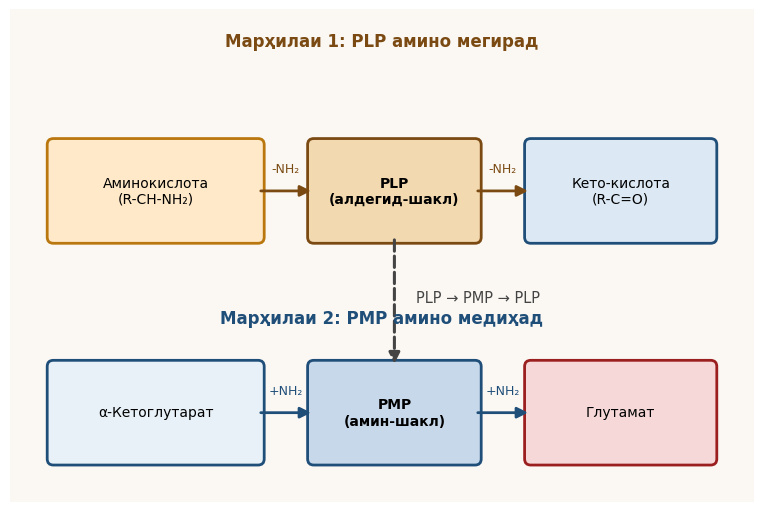
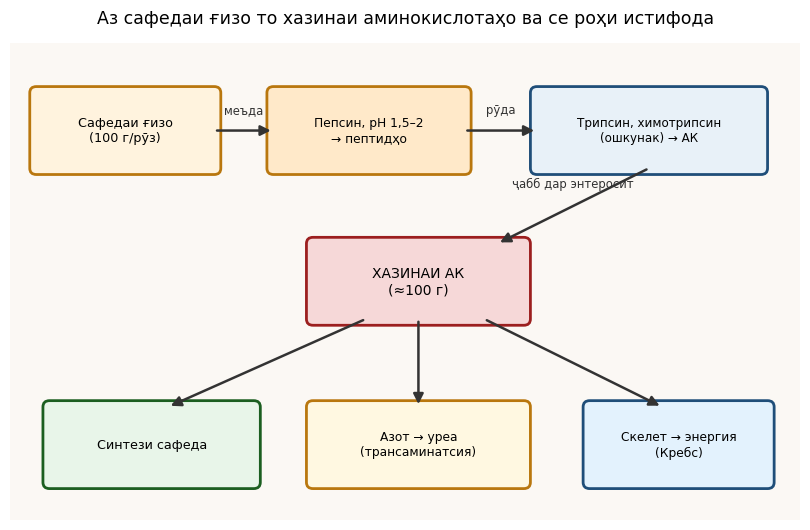
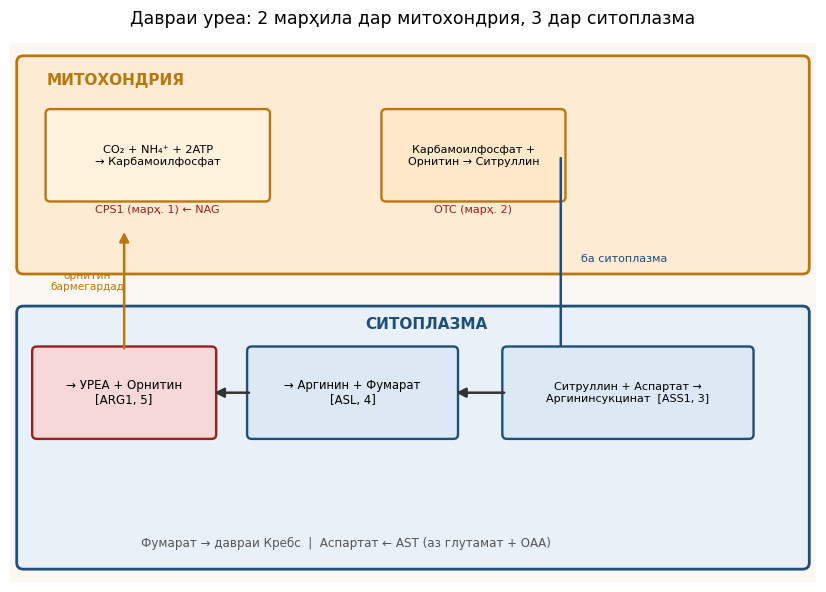
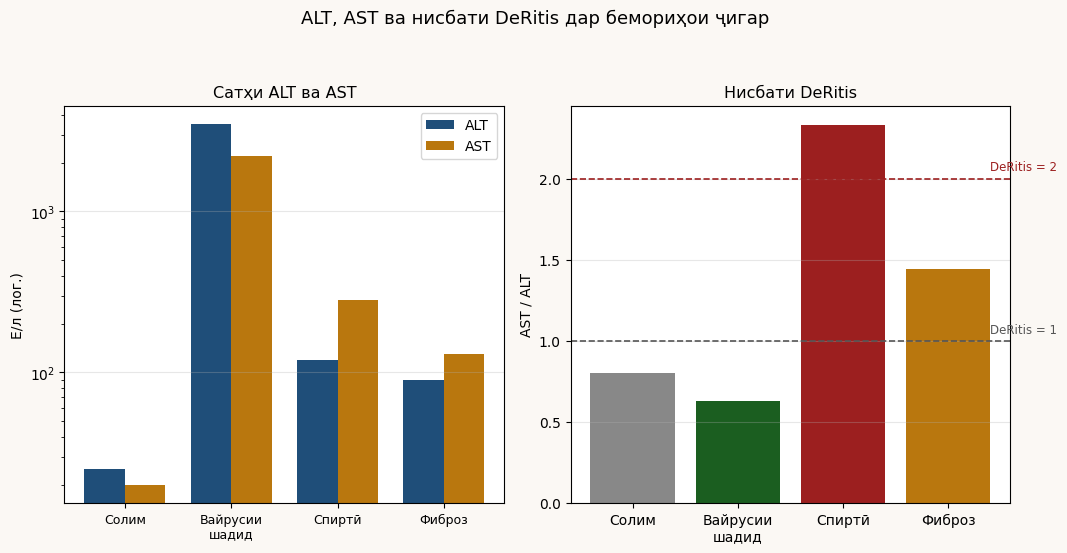
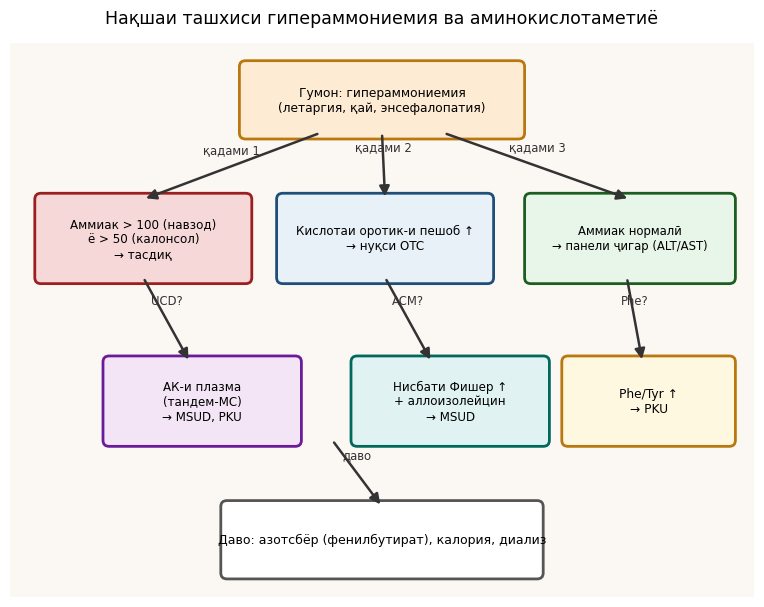

Python code for these plots, in order:
# -*- coding: utf-8 -*-
"""Расмҳои М21: PLP-механизм, роҳи ғизо→АК, давраи уреа, ALT/AST-диаграмма, нақшаи ташхис."""
import matplotlib
matplotlib.use("Agg")
import matplotlib.pyplot as plt
from matplotlib.patches import Circle, FancyBboxPatch, FancyArrowPatch, Rectangle
import numpy as np, os

plt.rcParams["font.family"] = "DejaVu Sans"
BG = "#FBF8F4"
OUT = "img21"
os.makedirs(OUT, exist_ok=True)

def save(fig, name):
    fig.savefig(f"{OUT}/{name}.png", dpi=200, bbox_inches="tight", facecolor=BG)
    plt.close(fig)
    print(name, "ok")

# ---------- 1.1 Механизми PLP ----------
fig, ax = plt.subplots(figsize=(9.6, 6.4))
ax.set_xlim(0, 12); ax.set_ylim(0, 8); ax.axis("off")
ax.add_patch(Rectangle((0, 0), 12, 8, facecolor=BG, edgecolor="none"))
ax.text(6, 7.4, "Марҳилаи 1: PLP амино мегирад", fontsize=12, ha="center", color="#7A4A12", fontweight="bold")
ax.add_patch(FancyBboxPatch((0.7, 4.3), 3.3, 1.5, boxstyle="round,pad=0.1", fc="#FFE9C9", ec="#B9770E", lw=2))
ax.text(2.35, 5.05, "Аминокислота\n(R-CH-NH₂)", ha="center", va="center", fontsize=10)
ax.add_patch(FancyBboxPatch((4.9, 4.3), 2.6, 1.5, boxstyle="round,pad=0.1", fc="#F3D9B0", ec="#7A4A12", lw=2))
ax.text(6.2, 5.05, "PLP\n(алдегид-шакл)", ha="center", va="center", fontsize=10, fontweight="bold")
ax.add_patch(FancyBboxPatch((8.4, 4.3), 2.9, 1.5, boxstyle="round,pad=0.1", fc="#DCE9F5", ec="#1F4E79", lw=2))
ax.text(9.85, 5.05, "Кето-кислота\n(R-C=O)", ha="center", va="center", fontsize=10)
ax.add_patch(FancyArrowPatch((4.0, 5.05), (4.9, 5.05), arrowstyle="-|>", mutation_scale=16, color="#7A4A12", lw=2))
ax.add_patch(FancyArrowPatch((7.5, 5.05), (8.4, 5.05), arrowstyle="-|>", mutation_scale=16, color="#7A4A12", lw=2))
ax.text(4.45, 5.35, "-NH₂", fontsize=9, ha="center", color="#7A4A12")
ax.text(7.95, 5.35, "-NH₂", fontsize=9, ha="center", color="#7A4A12")
ax.text(6, 2.9, "Марҳилаи 2: PMP амино медиҳад", fontsize=12, ha="center", color="#1F4E79", fontweight="bold")
ax.add_patch(FancyBboxPatch((4.9, 0.7), 2.6, 1.5, boxstyle="round,pad=0.1", fc="#C7D8EA", ec="#1F4E79", lw=2))
ax.text(6.2, 1.45, "PMP\n(амин-шакл)", ha="center", va="center", fontsize=10, fontweight="bold")
ax.add_patch(FancyBboxPatch((0.7, 0.7), 3.3, 1.5, boxstyle="round,pad=0.1", fc="#E8F1F8", ec="#1F4E79", lw=2))
ax.text(2.35, 1.45, "α-Кетоглутарат", ha="center", va="center", fontsize=10)
ax.add_patch(FancyBboxPatch((8.4, 0.7), 2.9, 1.5, boxstyle="round,pad=0.1", fc="#F6D8D8", ec="#9C1F1F", lw=2))
ax.text(9.85, 1.45, "Глутамат", ha="center", va="center", fontsize=10)
ax.add_patch(FancyArrowPatch((4.0, 1.45), (4.9, 1.45), arrowstyle="-|>", mutation_scale=16, color="#1F4E79", lw=2))
ax.add_patch(FancyArrowPatch((7.5, 1.45), (8.4, 1.45), arrowstyle="-|>", mutation_scale=16, color="#1F4E79", lw=2))
ax.text(4.45, 1.75, "+NH₂", fontsize=9, ha="center", color="#1F4E79")
ax.text(7.95, 1.75, "+NH₂", fontsize=9, ha="center", color="#1F4E79")
ax.add_patch(FancyArrowPatch((6.2, 4.3), (6.2, 2.2), arrowstyle="-|>", mutation_scale=16, color="#444444", lw=2.2, linestyle="--"))
ax.text(6.55, 3.25, "PLP → PMP → PLP", fontsize=10.5, color="#444444")
save(fig, "shakli_1_1")

# ---------- 1.2 Роҳи ғизо → АК ----------
fig, ax = plt.subplots(figsize=(10.2, 6.2))
ax.set_xlim(0, 12); ax.set_ylim(0, 7.6); ax.axis("off")
ax.add_patch(Rectangle((0, 0), 12, 7.6, facecolor=BG, edgecolor="none"))
def fnode(x, y, w, h, txt, fc="#FFFFFF", ec="#444444", fs=9.2):
    b = FancyBboxPatch((x, y), w, h, boxstyle="round,pad=0.1", fc=fc, ec=ec, lw=2)
    ax.add_patch(b)
    ax.text(x + w/2, y + h/2, txt, ha="center", va="center", fontsize=fs, zorder=5)
def farrow(p1, p2, label="", ly=0.28, fs=8.4, color="#333333"):
    a = FancyArrowPatch(p1, p2, arrowstyle="-|>", mutation_scale=15, color=color, lw=1.8)
    ax.add_patch(a)
    if label:
        ax.text((p1[0]+p2[0])/2, (p1[1]+p2[1])/2 + ly, label, fontsize=fs, color=color, ha="center")
fnode(0.4, 5.6, 2.7, 1.2, "Сафедаи ғизо\n(100 г/рӯз)", fc="#FFF3DE", ec="#B9770E")
fnode(4.0, 5.6, 2.9, 1.2, "Пепсин, pH 1,5–2\n→ пептидҳо", fc="#FFE9C9", ec="#B9770E", fs=8.8)
fnode(8.0, 5.6, 3.4, 1.2, "Трипсин, химотрипсин\n(ошкунак) → АК", fc="#E8F1F8", ec="#1F4E79", fs=8.6)
farrow((3.1, 6.2), (4.0, 6.2), "меъда")
farrow((6.9, 6.2), (8.0, 6.2), "рӯда")
fnode(4.6, 3.2, 3.2, 1.2, "ХАЗИНАИ АК\n(≈100 г)", fc="#F6D8D8", ec="#9C1F1F", fs=10)
farrow((9.7, 5.6), (7.4, 4.4), "ҷабб дар энтеросит", ly=0.3)
fnode(0.6, 0.6, 3.1, 1.2, "Синтези сафеда", fc="#E8F5E9", ec="#1B5E20")
fnode(4.6, 0.6, 3.2, 1.2, "Азот → уреа\n(трансаминатсия)", fc="#FFF8E1", ec="#B9770E", fs=8.8)
fnode(8.8, 0.6, 2.7, 1.2, "Скелет → энергия\n(Кребс)", fc="#E3F2FD", ec="#1F4E79", fs=8.8)
farrow((5.4, 3.2), (2.4, 1.8), "")
farrow((6.2, 3.2), (6.2, 1.8), "")
farrow((7.2, 3.2), (9.9, 1.8), "")
ax.set_title("Аз сафедаи ғизо то хазинаи аминокислотаҳо ва се роҳи истифода", fontsize=12.5, pad=14)
save(fig, "shakli_1_2")

# ---------- 2.1 Давраи уреа ----------
fig, ax = plt.subplots(figsize=(10.4, 7.0))
ax.set_xlim(0, 12); ax.set_ylim(0, 8.4); ax.axis("off")
ax.add_patch(Rectangle((0, 0), 12, 8.4, facecolor=BG, edgecolor="none"))
mito = FancyBboxPatch((0.2, 4.9), 11.6, 3.2, boxstyle="round,pad=0.1", fc="#FDEBD3", ec="#B9770E", lw=2)
cyto = FancyBboxPatch((0.2, 0.3), 11.6, 3.9, boxstyle="round,pad=0.1", fc="#E8F1F8", ec="#1F4E79", lw=2)
ax.add_patch(mito); ax.add_patch(cyto)
ax.text(0.55, 7.75, "МИТОХОНДРИЯ", fontsize=11, color="#B9770E", fontweight="bold")
ax.text(6.2, 3.95, "СИТОПЛАЗМА", fontsize=11, color="#1F4E79", fontweight="bold", ha="center")
def node(x, y, w, h, txt, fc="#FFFFFF", ec="#444444", fs=8.6):
    b = FancyBboxPatch((x, y), w, h, boxstyle="round,pad=0.07", fc=fc, ec=ec, lw=1.7)
    ax.add_patch(b)
    ax.text(x + w/2, y + h/2, txt, ha="center", va="center", fontsize=fs, zorder=5)
def harrow(x1, y1, x2, y2, label="", ly=0.3, fs=8.0, color="#333333"):
    a = FancyArrowPatch((x1, y1), (x2, y2), arrowstyle="-|>", mutation_scale=14, color=color, lw=1.8, zorder=4)
    ax.add_patch(a)
    if label:
        ax.text((x1 + x2)/2, (y1 + y2)/2 + ly, label, ha="center", fontsize=fs, color=color)
node(0.6, 6.0, 3.2, 1.3, "CO₂ + NH₄⁺ + 2ATP\n→ Карбамоилфосфат", fc="#FFF3DE", ec="#B9770E", fs=8.2)
ax.text(2.2, 5.75, "CPS1 (марҳ. 1) ← NAG", fontsize=8, color="#9C1F1F", ha="center")
node(5.6, 6.0, 2.6, 1.3, "Карбамоилфосфат +\nОрнитин → Ситруллин", fc="#FFE9C9", ec="#B9770E", fs=8.0)
ax.text(6.9, 5.75, "OTC (марҳ. 2)", fontsize=8, color="#9C1F1F", ha="center")
a = FancyArrowPatch((8.2, 6.65), (8.2, 3.4), arrowstyle="-|>", mutation_scale=14, color="#1F4E79", lw=1.8)
ax.add_patch(a)
ax.text(8.5, 5.0, "ба ситоплазма", fontsize=8, color="#1F4E79")
node(7.4, 2.3, 3.6, 1.3, "Ситруллин + Аспартат →\nАргининсукцинат  [ASS1, 3]", fc="#DCE9F5", ec="#1F4E79", fs=8.0)
node(3.6, 2.3, 3.0, 1.3, "→ Аргинин + Фумарат\n[ASL, 4]", fc="#DCE9F5", ec="#1F4E79", fs=8.4)
node(0.4, 2.3, 2.6, 1.3, "→ УРЕА + Орнитин\n[ARG1, 5]", fc="#F6D8D8", ec="#9C1F1F", fs=8.6)
harrow(7.4, 2.95, 6.6, 2.95, "")
harrow(3.6, 2.95, 3.0, 2.95, "")
a = FancyArrowPatch((1.7, 3.6), (1.7, 5.5), arrowstyle="-|>", mutation_scale=14, color="#B9770E", lw=1.8)
ax.add_patch(a)
ax.text(1.15, 4.55, "орнитин\nбармегардад", fontsize=7.6, color="#B9770E", ha="center")
ax.text(5.0, 0.55, "Фумарат → давраи Кребс  |  Аспартат ← AST (аз глутамат + ОАА)", fontsize=8.6, color="#555555", ha="center")
ax.set_title("Давраи уреа: 2 марҳила дар митохондрия, 3 дар ситоплазма", fontsize=12.5, pad=14)
save(fig, "shakli_2_1")

# ---------- 3.1 ALT/AST дар бемориҳо ----------
fig, (ax1, ax2) = plt.subplots(1, 2, figsize=(10.8, 5.6), facecolor=BG)
diseases = ["Солим", "Вайрусии\nшадид", "Спиртӣ", "Фиброз"]
alt = [25, 3500, 120, 90]
ast = [20, 2200, 280, 130]
x = np.arange(len(diseases)); w = 0.38
ax1.bar(x - w/2, alt, w, label="ALT", color="#1F4E79")
ax1.bar(x + w/2, ast, w, label="AST", color="#B9770E")
ax1.set_yscale("log")
ax1.set_xticks(x); ax1.set_xticklabels(diseases, fontsize=9)
ax1.set_ylabel("Е/л (лог.)", fontsize=10)
ax1.set_title("Сатҳи ALT ва AST", fontsize=11.5)
ax1.legend(); ax1.grid(axis="y", alpha=0.3)
ratios = [20/25, 2200/3500, 280/120, 130/90]
bars = ax2.bar(diseases, ratios, color=["#888888", "#1B5E20", "#9C1F1F", "#B9770E"])
ax2.axhline(1.0, color="#555555", ls="--", lw=1.2)
ax2.axhline(2.0, color="#9C1F1F", ls="--", lw=1.2)
ax2.text(3.4, 1.05, "DeRitis = 1", fontsize=8.5, color="#555555")
ax2.text(3.4, 2.05, "DeRitis = 2", fontsize=8.5, color="#9C1F1F")
ax2.set_ylabel("AST / ALT", fontsize=10)
ax2.set_title("Нисбати DeRitis", fontsize=11.5)
ax2.grid(axis="y", alpha=0.3)
fig.suptitle("ALT, AST ва нисбати DeRitis дар бемориҳои ҷигар", fontsize=13)
fig.tight_layout(rect=[0, 0, 1, 0.93])
save(fig, "shakli_3_1")

# ---------- 4.1 Нақшаи ташхис ----------
fig, ax = plt.subplots(figsize=(9.6, 7.2))
ax.set_xlim(0, 12); ax.set_ylim(0, 9.2); ax.axis("off")
ax.add_patch(Rectangle((0, 0), 12, 9.2, facecolor=BG, edgecolor="none"))
def fnode(x, y, w, h, txt, fc="#FFFFFF", ec="#444444", fs=9.0):
    b = FancyBboxPatch((x, y), w, h, boxstyle="round,pad=0.1", fc=fc, ec=ec, lw=2)
    ax.add_patch(b)
    ax.text(x + w/2, y + h/2, txt, ha="center", va="center", fontsize=fs, zorder=5)
def farrow(p1, p2, label="", lx=0, ly=0.26, fs=8.4, color="#333333"):
    a = FancyArrowPatch(p1, p2, arrowstyle="-|>", mutation_scale=15, color=color, lw=1.8)
    ax.add_patch(a)
    if label:
        ax.text((p1[0]+p2[0])/2 + lx, (p1[1]+p2[1])/2 + ly, label, fontsize=fs, color=color, ha="center")
fnode(3.8, 7.7, 4.4, 1.1, "Гумон: гипераммониемия\n(летаргия, қай, энсефалопатия)", fc="#FDEBD3", ec="#B9770E", fs=8.8)
fnode(0.5, 5.3, 3.3, 1.3, "Аммиак > 100 (навзод)\nё > 50 (калонсол)\n→ тасдиқ", fc="#F6D8D8", ec="#9C1F1F", fs=8.6)
fnode(4.4, 5.3, 3.3, 1.3, "Кислотаи оротик-и пешоб ↑\n→ нуқси OTC", fc="#E8F1F8", ec="#1F4E79", fs=8.6)
fnode(8.4, 5.3, 3.2, 1.3, "Аммиак нормалӣ\n→ панели ҷигар (ALT/AST)", fc="#E8F5E9", ec="#1B5E20", fs=8.4)
fnode(1.6, 2.6, 3.0, 1.3, "АК-и плазма\n(тандем-МС)\n→ MSUD, PKU", fc="#F3E5F5", ec="#6A1B9A", fs=8.6)
fnode(5.6, 2.6, 3.0, 1.3, "Нисбати Фишер ↑\n+ аллоизолейцин\n→ MSUD", fc="#E0F2F1", ec="#00695C", fs=8.6)
fnode(9.0, 2.6, 2.6, 1.3, "Phe/Tyr ↑\n→ PKU", fc="#FFF8E1", ec="#B9770E", fs=8.8)
fnode(3.5, 0.4, 5.0, 1.1, "Даво: азотсбёр (фенилбутират), калория, диализ", fc="#FFFFFF", ec="#555555", fs=9)
farrow((5.0, 7.7), (2.15, 6.6), "қадами 1", ly=0.22)
farrow((6.0, 7.7), (6.05, 6.6), "қадами 2")
farrow((7.0, 7.7), (10.0, 6.6), "қадами 3")
farrow((2.15, 5.3), (2.9, 3.9), "UCD?")
farrow((6.05, 5.3), (6.8, 3.9), "ACM?")
farrow((9.95, 5.3), (10.2, 3.9), "Phe?")
farrow((5.2, 2.6), (6.0, 1.5), "даво")
ax.set_title("Нақшаи ташхиси гипераммониемия ва аминокислотаметиё", fontsize=12.5, pad=14)
save(fig, "shakli_4_1")
print("img21: 5 rasm tayor")
